Run: headless pygame with SDL's dummy video driver; simulated clock (each Clock.tick advances the game by its frame time, no real sleeping); random seed 0; keys injected as events and as key.get_pressed() state; no mouse input.
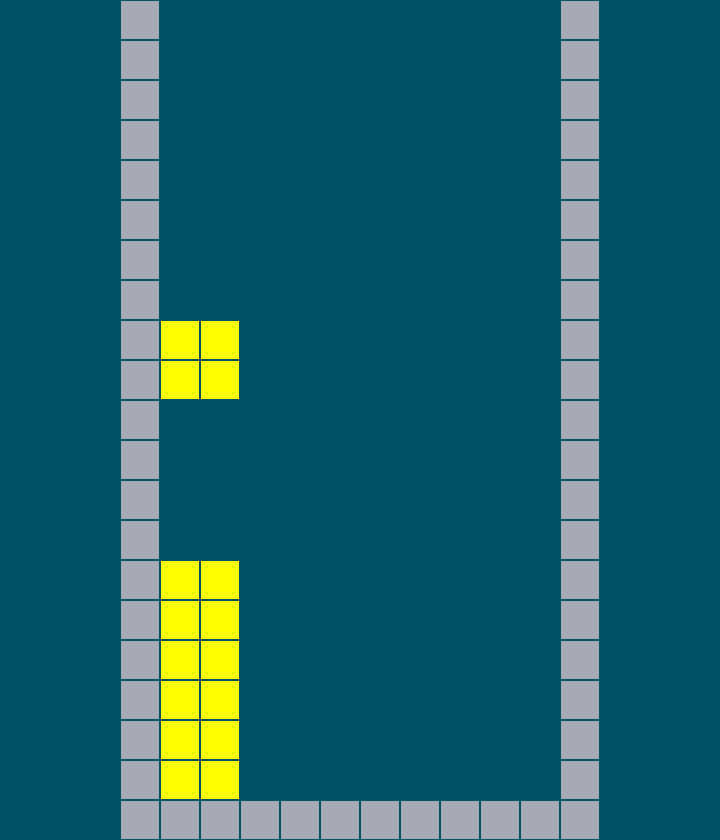
Frame 1 of 4 · flips 1–60 · no input
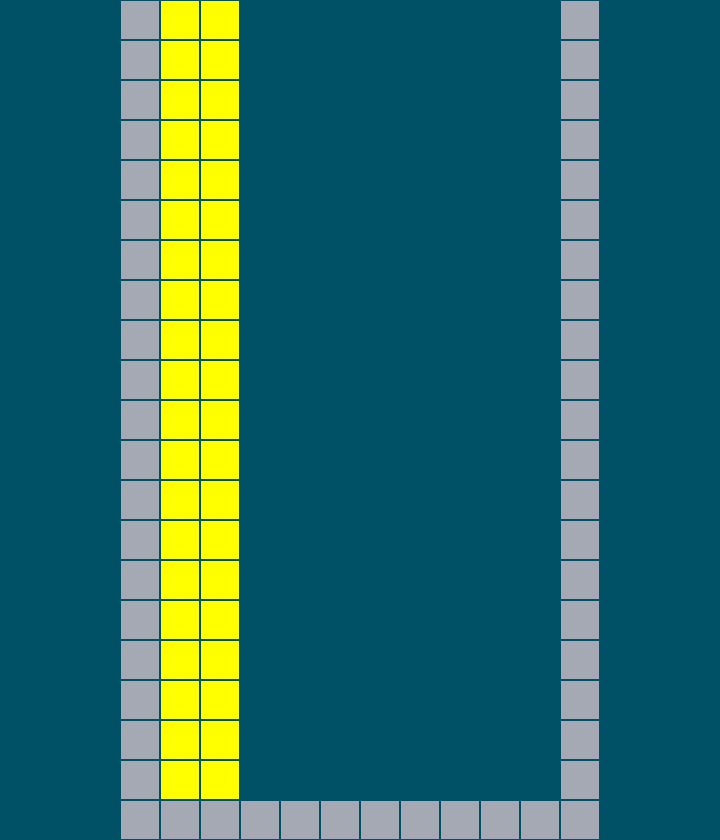
Frame 2 of 4 · flips 61–180 · tapped SPACE, RETURN · held RIGHT (→), D
Frame 3 of 4 · flips 181–300 · held DOWN (↓), S · screen unchanged from frame 2, image omitted
Frame 4 of 4 · flips 301–420 · held LEFT (←), A, UP (↑), W · screen unchanged from frame 3, image omitted

The pygame program that drew these frames:

import random
import pygame
from pygame.locals import KEYDOWN, K_ESCAPE, QUIT


class Bit10:
    """Use a efficient checksum logic to encode tetris grids."""

    def __init__(self):
        self.checksum = 0

    def set_bit(self, i):
        """Set bit i to be 1."""
        self.checksum |= (1 << i)

    def clear_bit(self, i):
        """Set bit i to be 0."""
        self.checksum &= ~(1 << i)

    def get_bit(self, i):
        """Get bit value at position i."""
        return (self.checksum >> i) & 1

    def __getitem__(self, i):
        return self.get_bit(i)

    def __setitem__(self, k, v):
        if v:
            self.set_bit(k)
        else:
            self.clear_bit(k)

    def __repr__(self):
        bit_str = ''.join([str(self.get_bit(10 - 1 - i)) for i in range(10)])
        return f"Bit10({bit_str}) -> {self.checksum}"

    def __len__(self):
        return 10


class Block(pygame.sprite.Sprite):

    def __init__(self, screen, colour=(165, 169, 180), i=None, j=None):
        super().__init__()
        # Create an image of the block, and fill it with a color.
        block_width_in_pixel = screen.scale // 10 * (1 - screen.epsilon)
        self.image = pygame.Surface([block_width_in_pixel, block_width_in_pixel])
        self.image.fill(colour)

        # Fetch the rectangle object that has the dimensions of the image.
        self.rect = self.image.get_rect()
        self.i, self.j = i, j  # Grid coordinates, not screen position

    def update(self, screen, update_grid=False):
        self.rect.x, self.rect.y = screen.get_coords(self.i, self.j)
        if update_grid:
            screen.checksum[self.j][self.i] = 1
        # if self.i < 0 or self.i >= len(screen.checksum[0])\
        #         or self.j < 0 or self.j >= len(screen.checksum):
        #     return
        # if self.i > 0:
        #     screen.checksum[self.j][self.i - 1] = 0
        # screen.checksum[self.j][self.i] = 1

    def check_move_down(self, screen):
        """Check if increasing j by 1 is possible."""
        if (not self.j + 1 == len(screen.checksum))\
                and (not screen.checksum[self.j + 1][self.i]):
            return True
        return False

    def move_down(self):
        """Move the block coord down by 1."""
        self.j += 1


class Tetris:
    """Hold four blocks in given Tetris shape."""

    def __init__(self, screen, block_type):
        colour_table = {
            "O": (255, 255, 0),
            "I": (0, 255, 255),
            "S": (0, 255, 0),
            "Z": (255, 0, 0),
            "J": (0, 0, 255),
            "T": (128, 0, 128),
            "L": (255, 127, 0),
        }
        block_type = random.choice(colour_table.keys()) if block_type == "random" else block_type
        self.block_type = block_type
        self.colour = colour_table[block_type]
        self.blocks = self.assemble(screen)

    def assemble(self, screen):
        assert self.block_type == "O"  # TODO
        x, y = [0, 1, 0, 1], [0, 0, 1, 1]
        blocks = []
        for xi, yi in zip(x, y):
            blocks.append(Block(screen, colour=self.colour, i=xi, j=yi))
        return blocks

    def rotate(self, direction):
        if self.block_type == "O":
            return

    def move_down(self, screen):
        for block in self.blocks:
            if not block.check_move_down(screen):
                break
        else:
            for block in self.blocks:
                block.move_down()
            return True
        return False


class Screen:
    """Hold methods and information related to screen placement and drawing."""

    def __init__(self, scale, epsilon=0.05, left_space=3, right_space=3):
        self.scale = scale
        self.epsilon = epsilon
        self.left = left_space
        self.right = right_space
        self.checksum = [Bit10() for _ in range(20)]

    def setup_screen(self):
        """Create tetris-ready screen based on scaling factor."""
        # Define screen & game borders
        block = self.scale / 10
        screen_width = self.scale*1.2 + (self.left + self.right) * block
        screen_height = self.scale*2.1
        screen = pygame.display.set_mode([screen_width, screen_height])

        # Layer outside edges with grey blocks
        borders = pygame.sprite.Group()
        for i in range(12):
            borders.add(Block(self, i=i - 1, j=20))
        for j in range(20):
            for delta in [-1, 10]:
                borders.add(Block(self, i=delta, j=j))
        return borders, screen

    def get_coords(self, i, j):
        """Convert i, j to screen coords."""
        x_coord = self.scale / 10 * (i + self.left + 1 + self.epsilon / 2)
        y_coord = self.scale / 10 * (j + self.epsilon / 2)
        return x_coord, y_coord


def run_game_loop(active_blocks, inactive_blocks, screen, surf,
                  active_piece, move_down_interval, move_down_timer, borders):
    """Run one game loop logic."""
    state = "RUNNING"
    for event in pygame.event.get():
        if event.type == KEYDOWN and event.key == K_ESCAPE:
            state = "SCORESCREEN"
        elif event.type == QUIT:
            state = "SCORESCREEN"

    if state == "RUNNING":
        current_time = pygame.time.get_ticks()
        if current_time - move_down_timer > move_down_interval:
            has_moved_down = active_piece.move_down(screen)
            if not has_moved_down:
                # Spawn new piece
                active_blocks.update(screen, update_grid=True)
                inactive_blocks.add(*active_piece.blocks)
                active_blocks.remove(*active_piece.blocks)
                active_piece = Tetris(screen, "O")  # TODO: random
                active_blocks.add(*active_piece.blocks)

            active_blocks.update(screen)
            surf.fill((0, 80, 102))
            for group in borders, active_blocks, inactive_blocks:
                group.draw(surf)
            pygame.display.flip()

            # Update time tracking
            move_down_timer = current_time

    return state, active_blocks, inactive_blocks, screen, active_piece


def main(tickrate=30):
    # Define game variables
    clock = pygame.time.Clock()
    move_down_timer, move_down_interval = 0, 100

    # Process
    screen = Screen(400, epsilon=0.05, left_space=3, right_space=3)
    borders, surf = screen.setup_screen()
    surf.fill((0, 80, 102))
    borders.update(screen)
    borders.draw(surf)

    # Start with falling piece and get new one on stop condition
    active_blocks = pygame.sprite.Group()
    inactive_blocks = pygame.sprite.Group()

    active_piece = Tetris(screen, "O")  # TODO: random
    active_blocks.add(*active_piece.blocks)
    active_blocks.update(screen)
    active_blocks.draw(surf)
    pygame.display.flip()
    state = "RUNNING"

    # Game loop
    while True:
        if state == "RUNNING":
            state, active_blocks, inactive_blocks, screen, active_piece = run_game_loop(
                active_blocks, inactive_blocks, screen, surf, active_piece, move_down_interval,
                move_down_timer, borders)
        else:
            return

        clock.tick(tickrate)


if __name__ == '__main__':
    pygame.init()
    main()
    pygame.quit()
